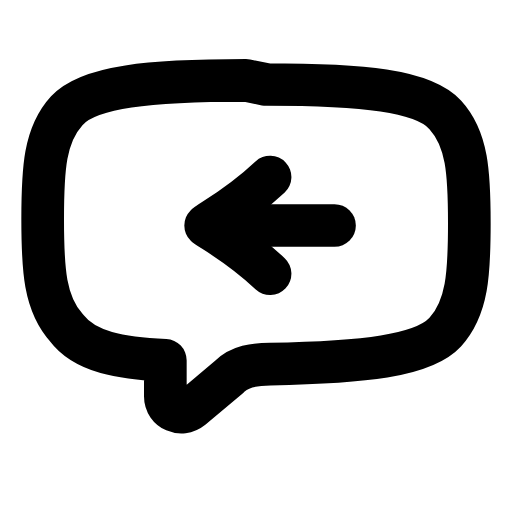
t = 0.00 s
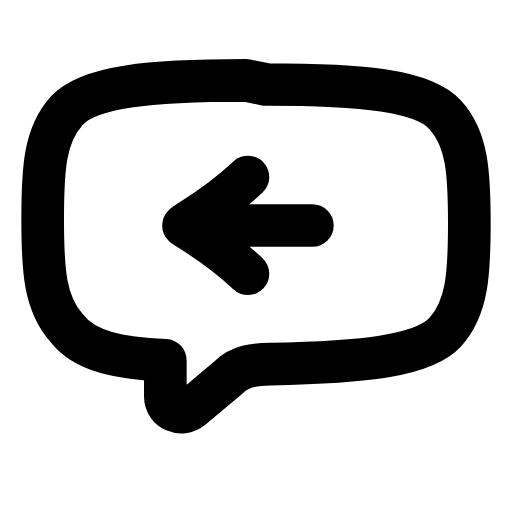
t = 0.21 s
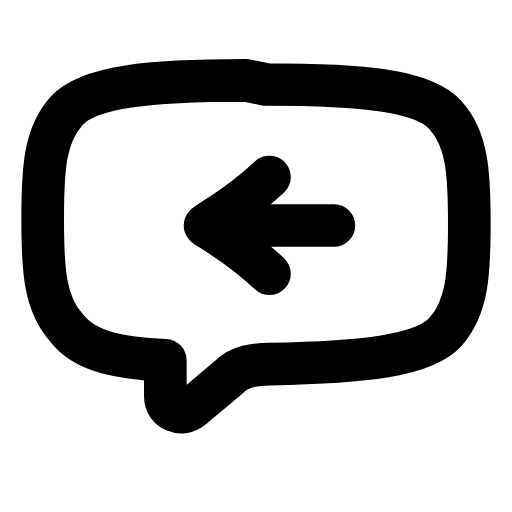
t = 0.46 s
t = 0.68 s: frame unchanged from t = 0.00 s, image omitted
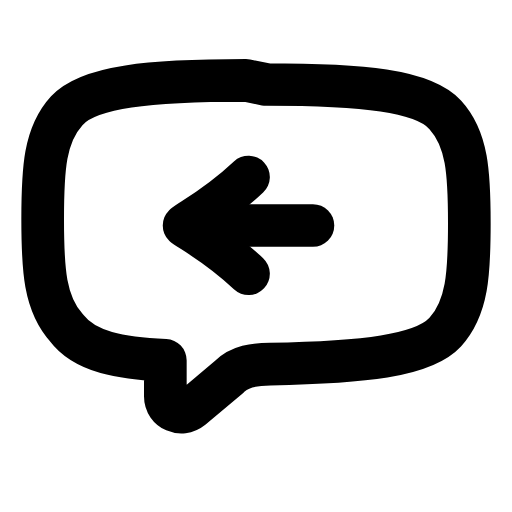
t = 0.96 s
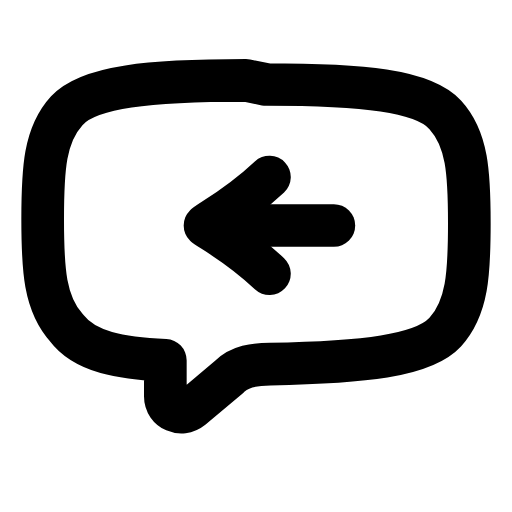
t = 1.17 s

The animated SVG that drew these frames (rendered in a browser with its animation timeline set to each time). Animation: 1 SMIL element (animateTransform=1); one cycle of 1.40 s, repeats indefinitely.

<svg xmlns="http://www.w3.org/2000/svg" width="24" height="24" viewBox="0 0 24 24" fill="none"><path stroke="currentColor" stroke-width="2" stroke-linecap="round" stroke-linejoin="round" fill="none" d="M12.47 3.96C17 3.96 19.83 4.24 20.87 5.38C21.91 6.51 22 8.11 22 10.47S21.91 14.43 20.87 15.57C19.83 16.7 17 16.98 12.66 17.07C11.91 17.07 11.25 17.17 10.77 17.64L8.98 19.15C8.51 19.53 7.75 19.24 7.75 18.58L7.75 16.89C5.68 16.79 3.98 16.51 3.13 15.38C2.09 14.24 2 12.64 2 10.28S2.09 6.32 3.13 5.19C4.17 4.06 7 3.77 11.53 3.77Z"></path><g><animateTransform attributeName="transform" type="translate" values="0 0;-1.04 0;0 0;0 0;-1.04 0;0 0;0 0" keyTimes="0;0.2025;0.45;0.6;0.765;0.9;1" dur="1.4s" repeatCount="indefinite" calcMode="spline" keySplines="0.16 1 0.3 1;0.16 1 0.3 1;0.16 1 0.3 1;0.16 1 0.3 1;0.16 1 0.3 1;0.16 1 0.3 1"/><path stroke="currentColor" stroke-width="2" stroke-linecap="round" stroke-linejoin="round" fill="none" d="M12.66 8.3C11.15 9.72 9.83 10.38 9.64 10.57C9.83 10.75 11.15 11.41 12.66 12.83"></path><line stroke="currentColor" stroke-width="2" stroke-linecap="round" stroke-linejoin="round" fill="none" x1="10.49" y1="10.57" x2="15.68" y2="10.57"></line></g></svg>
